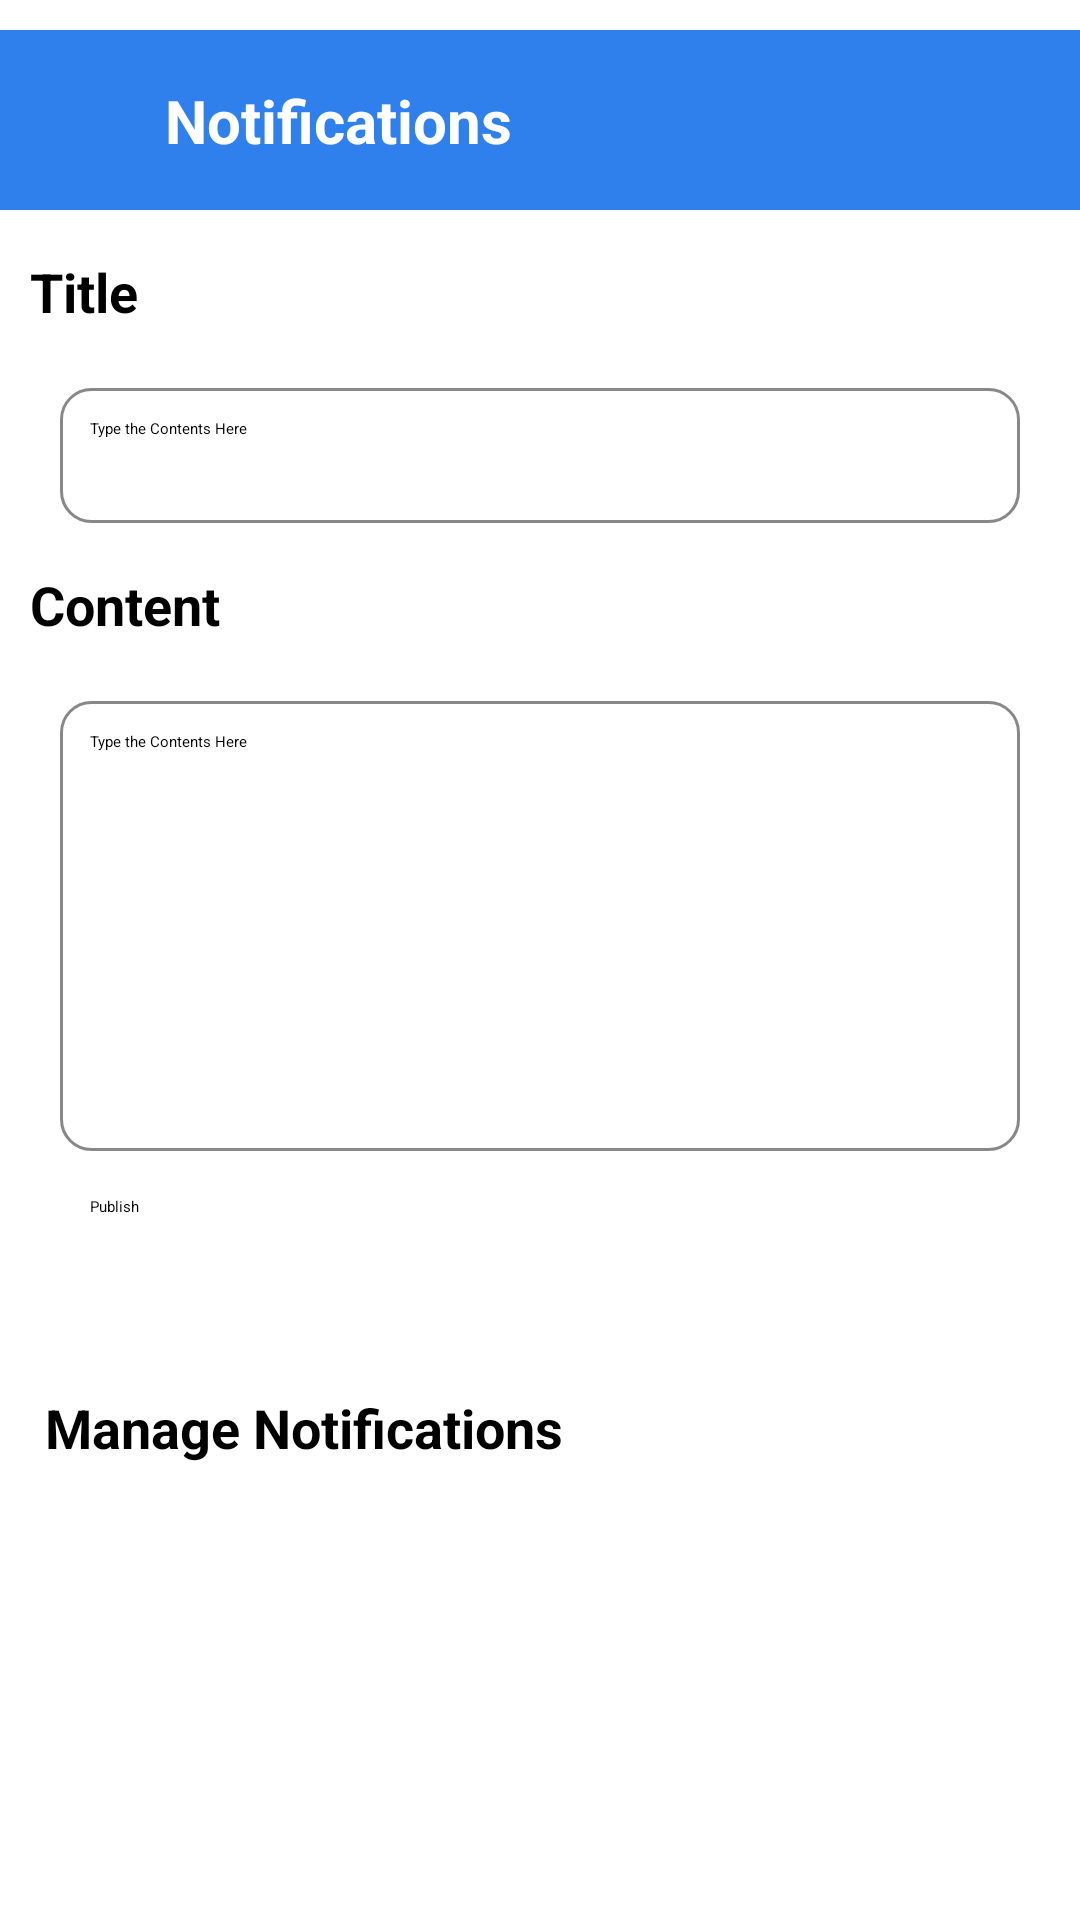

Reconstruct the res/layout file that produces this screen, plus the resources it refers to.
<!-- AndroidManifest.xml: application theme Theme.GradConnect -->
<!-- res/layout/college_create_notifications.xml -->
<?xml version="1.0" encoding="utf-8"?>
<androidx.constraintlayout.widget.ConstraintLayout xmlns:android="http://schemas.android.com/apk/res/android"
    xmlns:app="http://schemas.android.com/apk/res-auto"
    xmlns:tools="http://schemas.android.com/tools"
    android:id="@+id/main"
    android:layout_width="match_parent"
    android:layout_height="match_parent"
    tools:context=".CollegeCreateNotificationsActivity">

    <View
        android:id="@+id/view"
        android:layout_width="match_parent"
        android:layout_height="60dp"
        android:layout_marginTop="10dp"
        android:background="@color/blue"
        app:layout_constraintEnd_toEndOf="parent"
        app:layout_constraintStart_toStartOf="parent"
        app:layout_constraintTop_toTopOf="parent" />

    <ImageButton
        android:id="@+id/imageButton"
        android:layout_width="30dp"
        android:layout_height="30dp"
        android:layout_marginStart="15dp"
        android:background="@color/transparent"
        android:src="@drawable/baseline_arrow_back_ios_new_24"
        app:layout_constraintBottom_toBottomOf="@+id/view"
        app:layout_constraintStart_toStartOf="@+id/view"
        app:layout_constraintTop_toTopOf="@+id/view" />

    <TextView
        android:id="@+id/textView5"
        android:layout_width="wrap_content"
        android:layout_height="wrap_content"
        android:layout_marginStart="10dp"
        android:text="Notifications"
        android:textColor="@color/white"
        android:textSize="20sp"
        android:textStyle="bold"
        app:layout_constraintBottom_toBottomOf="@+id/view"
        app:layout_constraintStart_toEndOf="@+id/imageButton"
        app:layout_constraintTop_toTopOf="@+id/view" />

    <TextView
        android:id="@+id/textView8"
        android:layout_width="wrap_content"
        android:layout_height="wrap_content"
        android:layout_marginStart="10dp"
        android:layout_marginTop="15dp"
        android:text="Title"
        android:textSize="18sp"
        android:textStyle="bold"
        app:layout_constraintStart_toStartOf="parent"
        app:layout_constraintTop_toBottomOf="@+id/view" />

    <EditText
        android:id="@+id/editText"
        android:layout_width="320dp"
        android:layout_height="45dp"
        android:layout_marginTop="20dp"
        android:background="@drawable/curved_grey"
        android:gravity="top"
        android:hint="Type the Contents Here"
        android:padding="10dp"
        app:layout_constraintEnd_toEndOf="parent"
        app:layout_constraintStart_toStartOf="parent"
        app:layout_constraintTop_toBottomOf="@+id/textView8" />

    <TextView
        android:id="@+id/textView9"
        android:layout_width="wrap_content"
        android:layout_height="wrap_content"
        android:layout_marginStart="10dp"
        android:layout_marginTop="15dp"
        android:text="Content"
        android:textSize="18sp"
        android:textStyle="bold"
        app:layout_constraintStart_toStartOf="parent"
        app:layout_constraintTop_toBottomOf="@+id/editText" />

    <EditText
        android:id="@+id/editText2"
        android:layout_width="320dp"
        android:layout_height="150dp"
        android:layout_marginTop="20dp"
        android:background="@drawable/curved_grey"
        android:gravity="top"
        android:hint="Type the Contents Here"
        android:padding="10dp"
        app:layout_constraintEnd_toEndOf="parent"
        app:layout_constraintStart_toStartOf="parent"
        app:layout_constraintTop_toBottomOf="@+id/textView9" />

    <Button
        android:id="@+id/button7"
        android:layout_width="300dp"
        android:layout_height="50dp"
        android:layout_marginTop="15dp"
        android:text="Publish"
        android:backgroundTint="@color/blue"
        app:layout_constraintEnd_toEndOf="parent"
        app:layout_constraintStart_toStartOf="parent"
        app:layout_constraintTop_toBottomOf="@+id/editText2" />

    <TextView
        android:id="@+id/textView67"
        android:layout_width="wrap_content"
        android:layout_height="wrap_content"
        android:layout_marginStart="15dp"
        android:layout_marginTop="15dp"
        android:text="Manage Notifications"
        android:textSize="18sp"
        android:textStyle="bold"
        android:textColor="@color/black"
        app:layout_constraintStart_toStartOf="parent"
        app:layout_constraintTop_toBottomOf="@+id/button7" />

    <ScrollView
        android:layout_width="360dp"
        android:layout_height="200dp"
        android:layout_marginTop="10dp"
        app:layout_constraintEnd_toEndOf="parent"
        app:layout_constraintStart_toStartOf="parent"
        app:layout_constraintTop_toBottomOf="@+id/textView67">

        <androidx.recyclerview.widget.RecyclerView
            android:id="@+id/notificationsRecyclerView"
            android:layout_width="match_parent"
            android:layout_height="wrap_content"/>


    </ScrollView>



</androidx.constraintlayout.widget.ConstraintLayout>
<!-- resources referenced by this layout -->
<resources>
  <color name="black">#FF000000</color>
  <color name="blue">#2F80ED</color>
  <color name="transparent">#00FFFFFF</color>
  <color name="white">#FFFFFFFF</color>
  <!-- drawable curved_grey (drawable) -->
  <?xml version="1.0" encoding="utf-8"?>
  <shape xmlns:android="http://schemas.android.com/apk/res/android">
      <solid android:color="@color/transparent"/> 
      <stroke
          android:width="1dp"
          android:color="#888888"/> 
      <corners android:radius="10dp"/> 
  </shape>
</resources>
